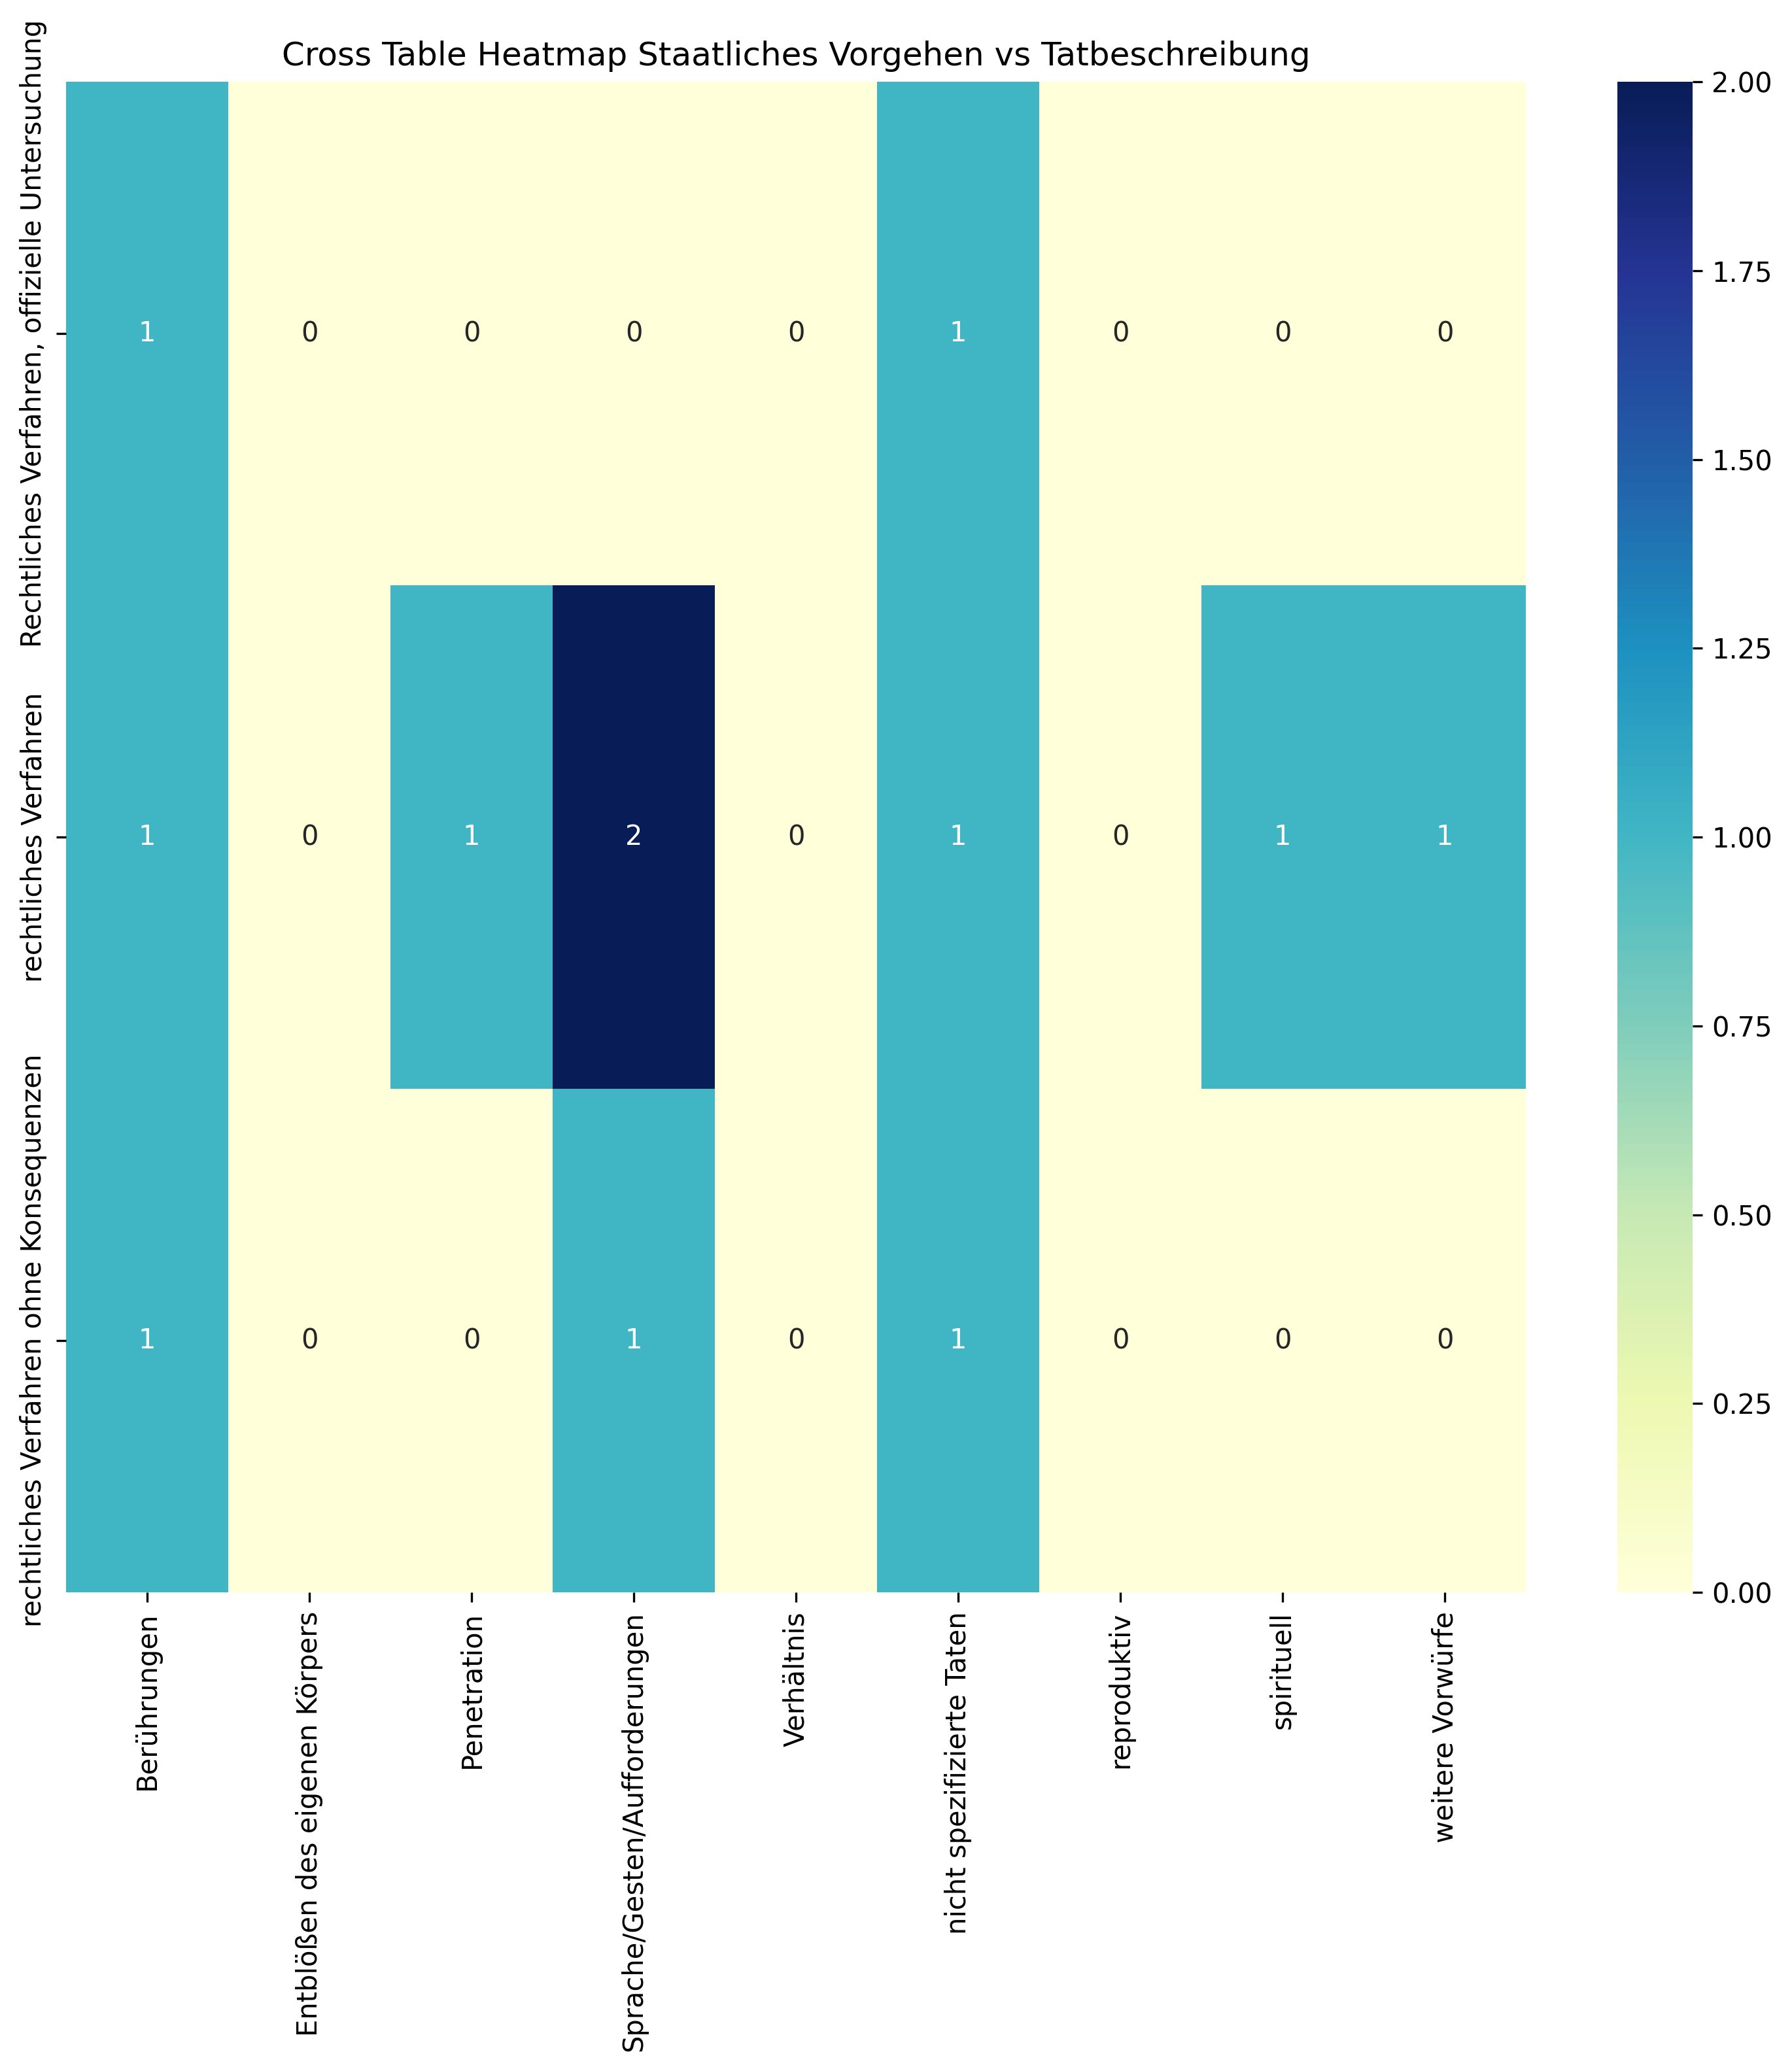

The data file committed next to this chart (first rows):
, Berührungen, Entblößen des eigenen Körpers, Penetration, Sprache/Gesten/Aufforderungen, Verhältnis, nicht spezifizierte Taten, reproduktiv, spirituell, weitere Vorwürfe, Sum
Rechtliches Verfahren, offizielle Unters…, 1, 0, 0, 0, 0, 1, 0, 0, 0, 2
rechtliches Verfahren, 1, 0, 1, 2, 0, 1, 0, 1, 1, 7
rechtliches Verfahren ohne Konsequenzen, 1, 0, 0, 1, 0, 1, 0, 0, 0, 3
Sum, 3, 0, 1, 3, 0, 3, 0, 1, 1, 12
